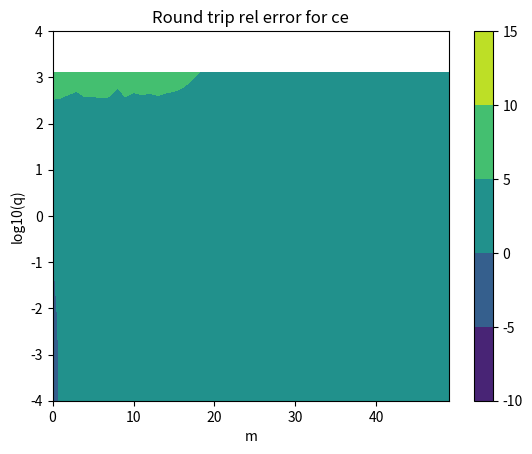
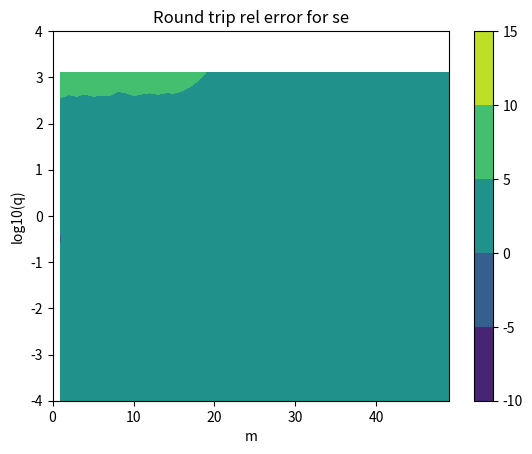

The script that saved these images, in order:
#!/usr/bin/env python
"""
This computes the second deriv of the modfcns using a
finite difference formula, and then inserts the second
deriv into the defining ODE and computes the residual
as a test.
"""

import numpy as np
import scipy.special
import matplotlib.pyplot as plt
from matplotlib.colors import Normalize



def ce(m, q, x):
    return scipy.special.mathieu_cem(m, q, x)
def se(m, q, x):
    return scipy.special.mathieu_sem(m, q, x)


def mathieu_a(m, q):
    return scipy.special.mathieu_a(m, q)
def mathieu_b(m, q):
    return scipy.special.mathieu_b(m, q)

#==========================================================
# Round trip ce
NN = 100
v = np.linspace(-np.pi,np.pi,NN)
h = 1e-4
h2 = h*h
tol = 1e-3
MM = 50
qs = np.logspace(-4,4,10)
error = []

for q in qs:
    for m in range(MM):  
        ym3 = ce(m, q, v - 3 * h)[0]
        ym2 = ce(m, q, v - 2 * h)[0]
        ym1 = ce(m, q, v - h)[0]
        y0  = ce(m, q, v)[0] 
        yp1 = ce(m, q, v + h)[0]
        yp2 = ce(m, q, v + 2 * h)[0]
        yp3 = ce(m, q, v + 3 * h)[0]

 	# 6th order coeffs:
        #  −1/60	3/20	−3/4	0	3/4	−3/20	1/60
        ydd = (-ym3/60 + 3*ym2/20 - 3*ym1/4 + 0*y0 + 3*yp1/4 - 3*yp2/20 + yp3/60)/h2

        a = mathieu_a(m,q)

        r = ydd + (a - 2 * q * np.cos(2*v)) * y0
        stddev = np.std(r)  # Stdev of residual.  Should be zero in ideal case.
        l2norm = np.linalg.norm(y0, ord=2) / np.sqrt(len(y0))

        e = stddev/l2norm  # Rel err
        error.append( e )
        if not np.isclose( e , 0, atol=tol):
            print(f'm = {m}, q = {q}, error = {e}')

M, Q = np.meshgrid(range(MM), qs)
error_array = np.array(error).reshape(M.shape)
levels = np.arange(-10, 20, 5)

plt.figure(1)
plt.contourf(M, np.log10(Q), np.log10(error_array), levels=levels, cmap='viridis')
plt.colorbar()

plt.xlabel("m")
plt.ylabel("log10(q)")
plt.title("Round trip rel error for ce")
plt.draw()           # Draw the plt.figure
plt.pause(0.001)     # Give GUI time to render


#==========================================================
# Round trip se
NN = 100
v = np.linspace(-np.pi,np.pi,NN)
h = 1e-4
h2 = h*h
tol = 1e-3
MM = 50
qs = np.logspace(-4,4,10)
error = []

for q in qs:
    for m in range(MM):  
        ym3 = se(m, q, v - 3 * h)[0]
        ym2 = se(m, q, v - 2 * h)[0]
        ym1 = se(m, q, v - h)[0]
        y0  = se(m, q, v)[0] 
        yp1 = se(m, q, v + h)[0]
        yp2 = se(m, q, v + 2 * h)[0]
        yp3 = se(m, q, v + 3 * h)[0]

 	# 6th order coeffs:
        #  −1/60	3/20	−3/4	0	3/4	−3/20	1/60
        ydd = (-ym3/60 + 3*ym2/20 - 3*ym1/4 + 0*y0 + 3*yp1/4 - 3*yp2/20 + yp3/60)/h2

        a = mathieu_b(m,q)

        r = ydd + (a - 2 * q * np.cos(2*v)) * y0
        stddev = np.std(r)  # Stdev of residual.  Should be zero in ideal case.
        l2norm = np.linalg.norm(y0, ord=2) / np.sqrt(len(y0))

        e = stddev/l2norm  # Rel err
        error.append( e )
        if not np.isclose( e , 0, atol=tol):
            print(f'm = {m}, q = {q}, error = {e}')

M, Q = np.meshgrid(range(MM), qs)
error_array = np.array(error).reshape(M.shape)
levels = np.arange(-10, 20, 5)

plt.figure(2)
plt.contourf(M, np.log10(Q), np.log10(error_array), levels=levels, cmap='viridis')
plt.colorbar()

plt.xlabel("m")
plt.ylabel("log10(q)")
plt.title("Round trip rel error for se")
plt.draw()           # Draw the plt.figure
plt.pause(0.001)     # Give GUI time to render


# Do this to stop the program from closing all windows when
# exiting
input("Press Enter to close...") 
